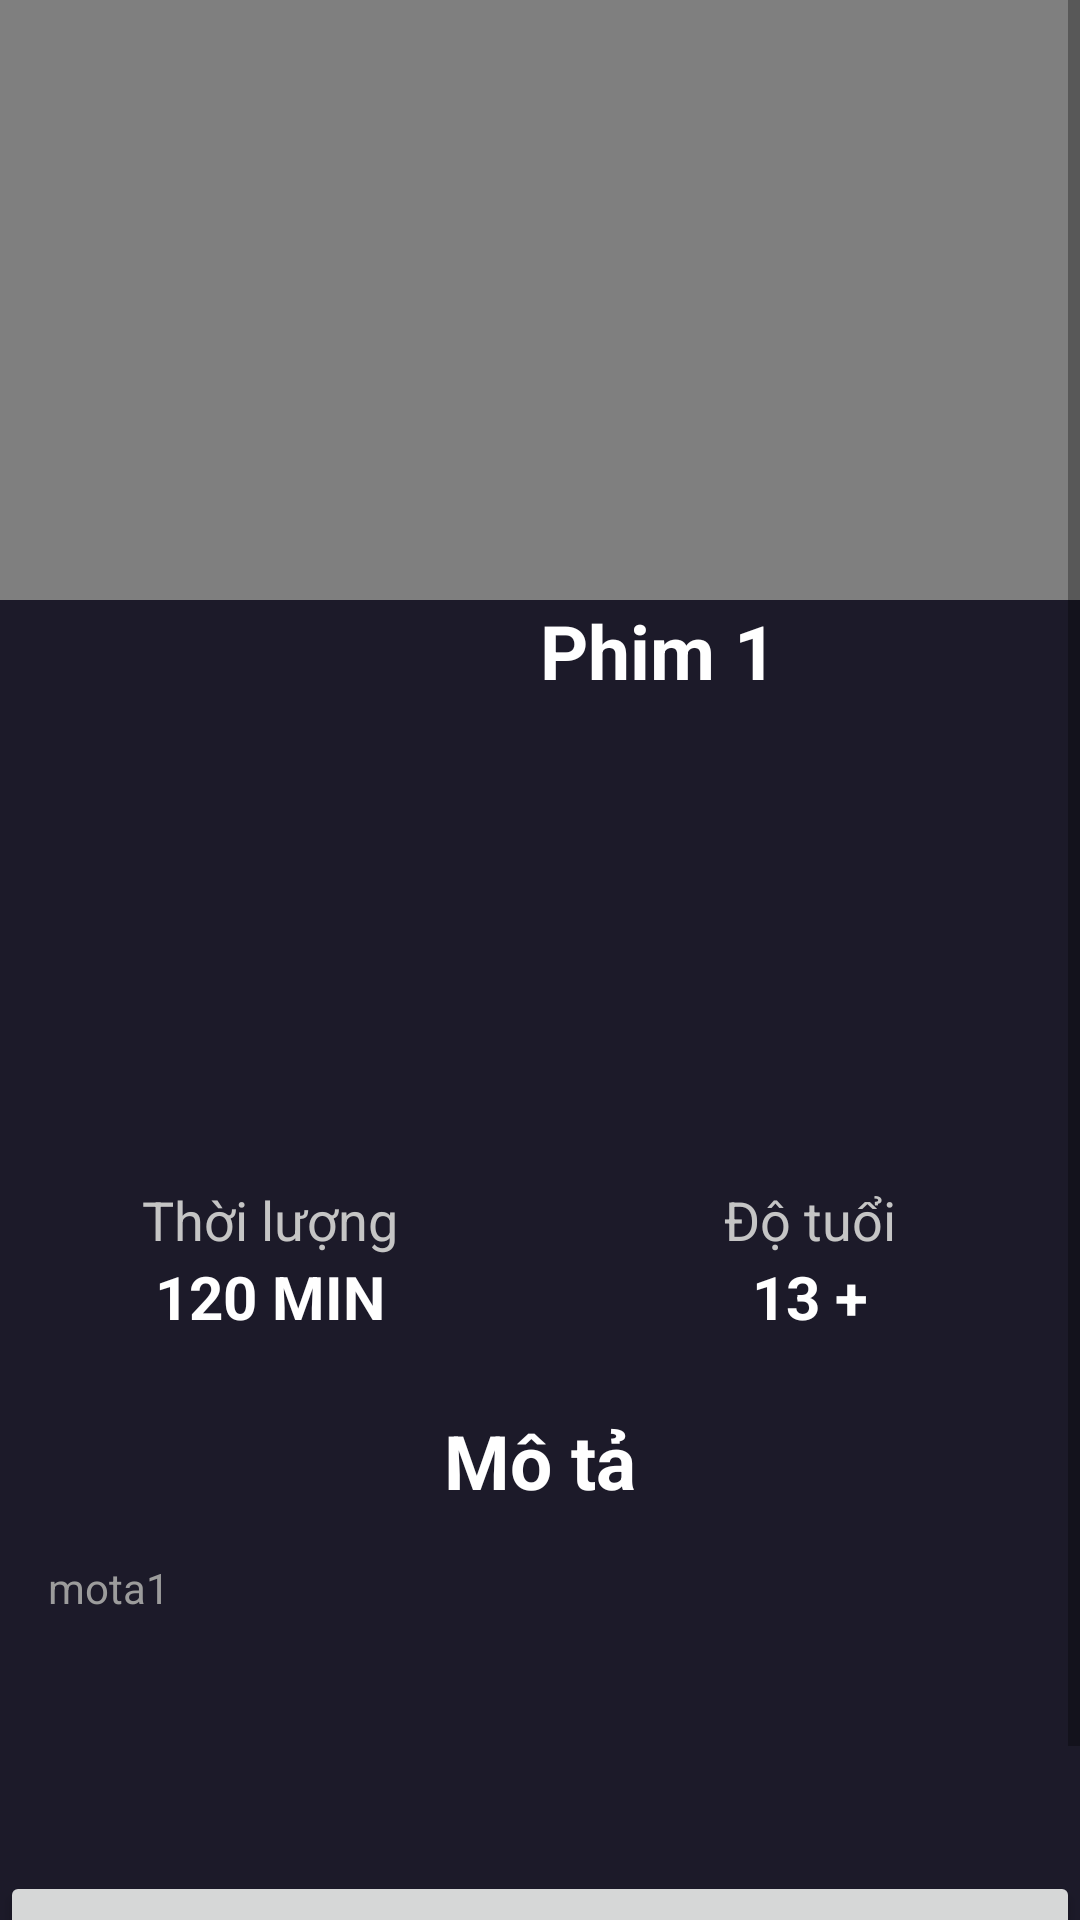

Produce the Android XML layout that renders to this screen, including the resource entries it uses.
<!-- AndroidManifest.xml: application theme Theme.DuAn1_MovieTicketBooking -->
<!-- res/layout/activity_phim.xml -->
<?xml version="1.0" encoding="utf-8"?>
<ScrollView xmlns:android="http://schemas.android.com/apk/res/android"
    xmlns:tools="http://schemas.android.com/tools"
    android:layout_width="match_parent"
    android:layout_height="match_parent"
    android:background="@color/background"
    android:orientation="vertical">

    <RelativeLayout xmlns:android="http://schemas.android.com/apk/res/android"
        xmlns:tools="http://schemas.android.com/tools"
        android:layout_width="match_parent"
        android:layout_height="match_parent">

        <VideoView
            android:id="@+id/video_trailer"
            android:layout_width="match_parent"
            android:layout_height="200dp" />

        <ImageView
            android:id="@+id/img_anhdaidien"
            android:src="@drawable/phim1"
            android:layout_marginTop="150dp"
            android:layout_marginLeft="10dp"
            android:layout_width="160dp"
            android:layout_height="200dp"/>

        <TextView
            android:layout_width="wrap_content"
            android:layout_height="wrap_content"
            android:text="Phim 1"
            android:textSize="25sp"
            android:textStyle="bold"
            android:textColor="@color/white"
            android:layout_below="@id/video_trailer"
            android:layout_marginLeft="180dp"/>

        <LinearLayout
            android:id="@+id/lnl_thoiluong"
            android:layout_marginTop="20dp"
            android:layout_width="match_parent"
            android:layout_height="wrap_content"
            android:gravity="center"
            android:layout_below="@id/img_anhdaidien">
            <LinearLayout
                android:layout_width="150dp"
                android:layout_height="100dp"
                android:background="@drawable/border_poster"
                android:orientation="vertical"
                android:gravity="center"
                android:layout_marginRight="30dp">
                <TextView
                    android:layout_width="wrap_content"
                    android:layout_height="wrap_content"
                    android:text="Thời lượng"
                    android:textSize="18sp"
                    android:textColor="#C5C5C5"/>
                <TextView android:id="@+id/tv_thoiluong"
                    android:layout_width="wrap_content"
                    android:layout_height="wrap_content"
                    android:textColor="@color/white"
                    android:text="120 MIN"
                    android:textSize="20sp"
                    android:textStyle="bold"/>

            </LinearLayout>
            <LinearLayout
                android:layout_width="150dp"
                android:layout_height="100dp"
                android:background="@drawable/border_poster"
                android:orientation="vertical"
                android:gravity="center">
                <TextView
                    android:layout_width="wrap_content"
                    android:layout_height="wrap_content"
                    android:text="Độ tuổi"
                    android:textSize="18sp"
                    android:textColor="#C5C5C5"/>
                <TextView android:id="@+id/tv_dotuoi"
                    android:layout_width="wrap_content"
                    android:layout_height="wrap_content"
                    android:textColor="@color/white"
                    android:text="13 +"
                    android:textSize="20sp"
                    android:textStyle="bold"/>

            </LinearLayout>
        </LinearLayout>
        <TextView
            android:id="@+id/tv_mota_title"
            android:layout_width="wrap_content"
            android:layout_height="wrap_content"
            android:layout_below="@id/lnl_thoiluong"
            android:textSize="25sp"
            android:textColor="@color/white"
            android:textStyle="bold"
            android:text="Mô tả"
            android:layout_centerHorizontal="true"/>
        <TextView
            android:id="@+id/tv_mota"
            android:layout_width="match_parent"
            android:layout_height="wrap_content"
            android:text="mota1"
            android:layout_below="@id/tv_mota_title"
            android:textColor="#9C9C9C"
            android:padding="16dp"/>
        
        <Button
            android:layout_width="match_parent"
            android:layout_height="80dp"
            android:text="ĐẶT VÉ"
            android:layout_below="@id/tv_mota_title"
            android:layout_marginTop="120dp"
            />

    </RelativeLayout>

</ScrollView>
<!-- resources referenced by this layout -->
<resources>
  <color name="background">#1C1A29</color>
  <color name="white">#FFFFFFFF</color>
  <style name="Theme.DuAn1_MovieTicketBooking" parent="Theme.MaterialComponents.DayNight.NoActionBar">
          
          <item name="colorPrimary">@color/purple_500</item>
          <item name="colorPrimaryVariant">@color/purple_700</item>
          <item name="colorOnPrimary">@color/white</item>
          
          <item name="colorSecondary">@color/teal_200</item>
          <item name="colorSecondaryVariant">@color/teal_700</item>
          <item name="colorOnSecondary">@color/black</item>
          
          <item name="android:statusBarColor">?attr/colorPrimaryVariant</item>
          
      </style>
  <color name="purple_500">#FF6200EE</color>
  <color name="purple_700">#FF3700B3</color>
  <color name="teal_200">#FF03DAC5</color>
  <color name="teal_700">#FF018786</color>
  <color name="black">#FF000000</color>
</resources>
